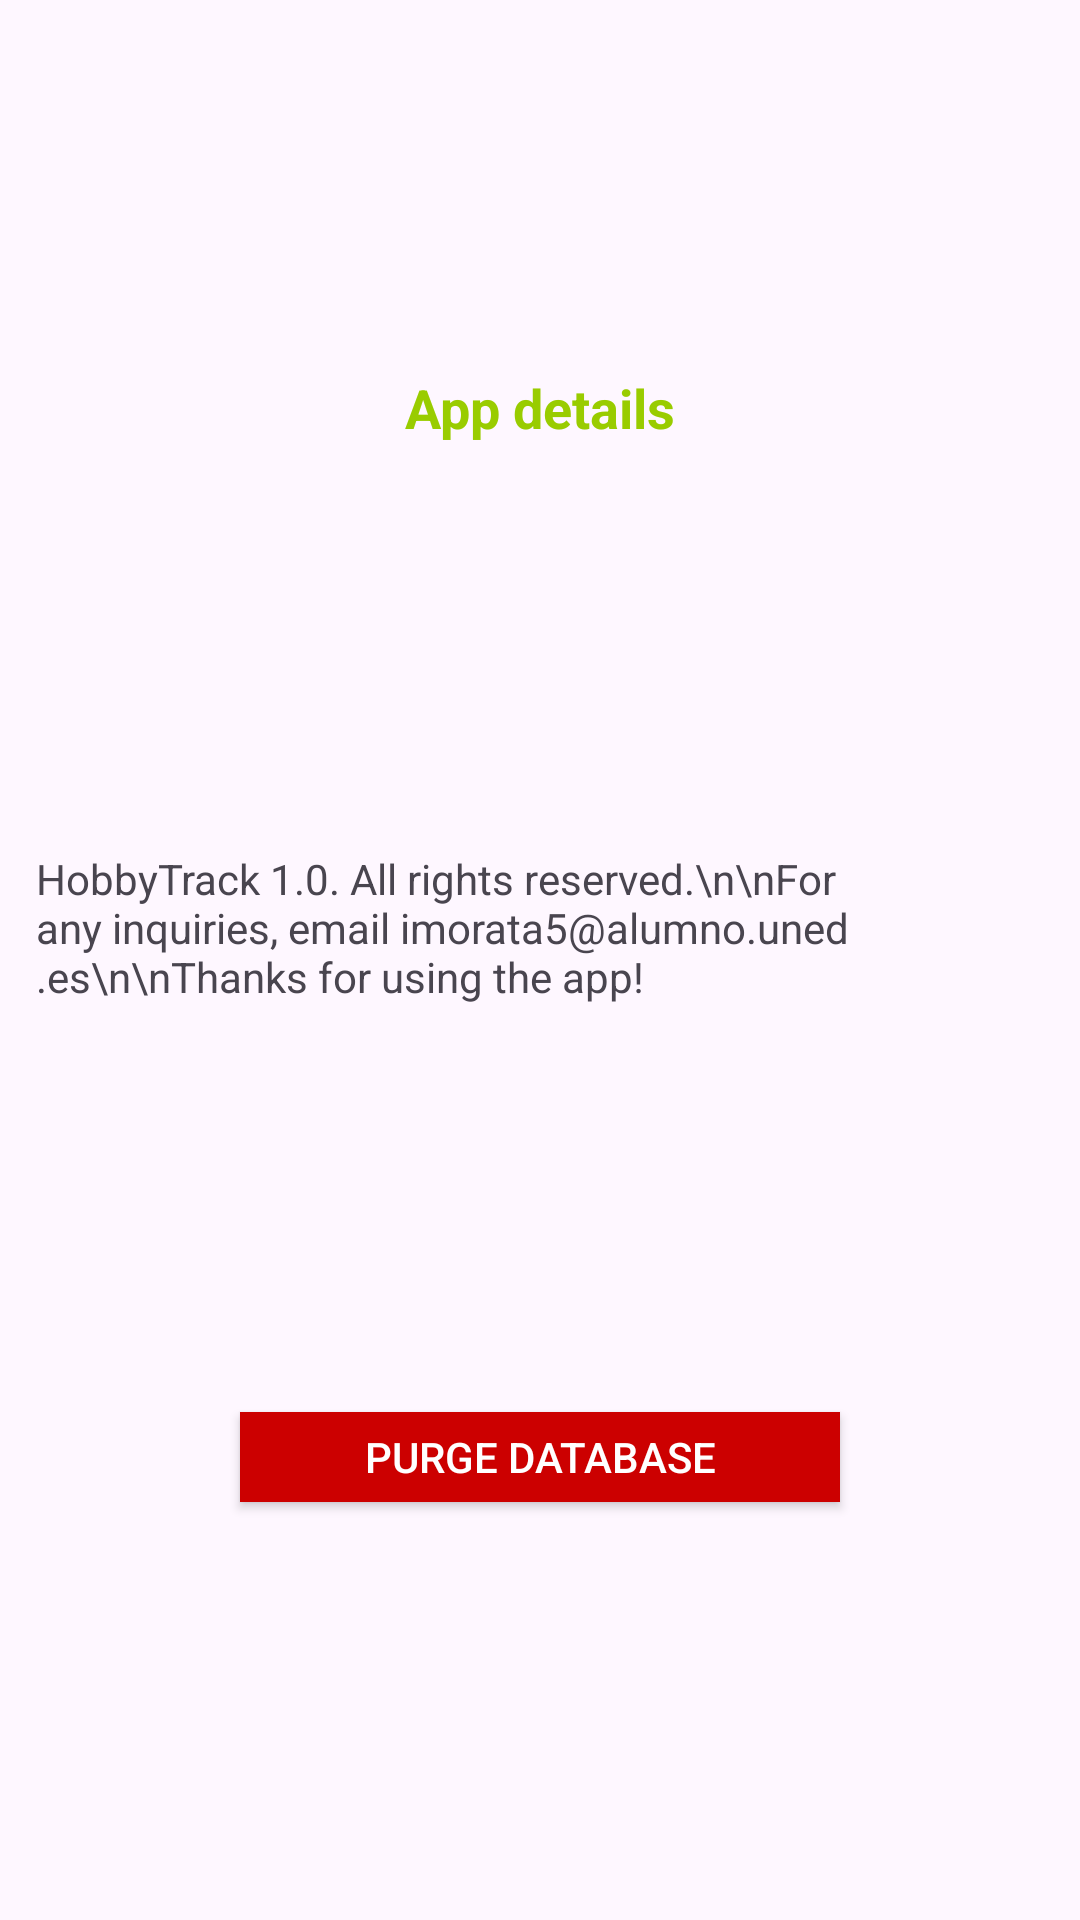

Reconstruct the res/layout file that produces this screen, plus the resources it refers to.
<!-- AndroidManifest.xml: application theme Theme.TFM -->
<!-- res/layout/fragment_settings.xml -->
<?xml version="1.0" encoding="utf-8"?>
<FrameLayout
    xmlns:android="http://schemas.android.com/apk/res/android"
    xmlns:app="http://schemas.android.com/apk/res-auto"
    xmlns:tools="http://schemas.android.com/tools"
    android:layout_width="match_parent"
    android:layout_height="match_parent">

    <androidx.constraintlayout.widget.ConstraintLayout
        android:layout_width="match_parent"
        android:layout_height="match_parent"
        tools:context=".SettingsFragment">


        <TextView
            android:id="@+id/settingsTitleView"
            android:layout_width="0dp"
            android:layout_height="wrap_content"
            android:text="App details"
            android:textAlignment="center"
            android:textStyle="bold"
            android:textSize="18dp"
            android:textColor="@android:color/holo_green_light"
            app:layout_constraintEnd_toEndOf="parent"
            app:layout_constraintStart_toStartOf="parent"
            app:layout_constraintTop_toTopOf="parent"
            app:layout_constraintBottom_toTopOf="@id/versionDetailsView"/>

        <TextView
            android:id="@+id/versionDetailsView"
            android:layout_width="0dp"
            android:layout_height="wrap_content"
            android:padding="12dp"
            android:text="HobbyTrack 1.0. All rights reserved.\n\nFor any inquiries, email imorata5@alumno.uned.es\n\nThanks for using the app!"
            app:layout_constraintEnd_toEndOf="parent"
            app:layout_constraintStart_toStartOf="parent"
            app:layout_constraintTop_toBottomOf="@+id/settingsTitleView"
            app:layout_constraintBottom_toTopOf="@id/purgeDatabaseButton" />

        <androidx.appcompat.widget.AppCompatButton
            android:id="@+id/purgeDatabaseButton"
            android:layout_width="200dp"
            android:layout_height="30dp"
            android:text="Purge Database"
            android:textColor="@color/white"
            android:background="@android:color/holo_red_dark"
            app:layout_constraintBottom_toBottomOf="parent"
            app:layout_constraintEnd_toEndOf="parent"
            app:layout_constraintStart_toStartOf="parent"
            app:layout_constraintTop_toBottomOf="@+id/versionDetailsView"
            android:layout_marginBottom="16dp"/>
    </androidx.constraintlayout.widget.ConstraintLayout>

</FrameLayout>
<!-- resources referenced by this layout -->
<resources>
  <style name="Theme.TFM" parent="Base.Theme.TFM" />
  <style name="Base.Theme.TFM" parent="Theme.Material3.DayNight.NoActionBar">
          
          
      </style>
  <!-- not gathered from this repository: default colours our renderer supplied (Android Studio template values) -->
  <color name="white">#FFFFFFFF</color>
</resources>
